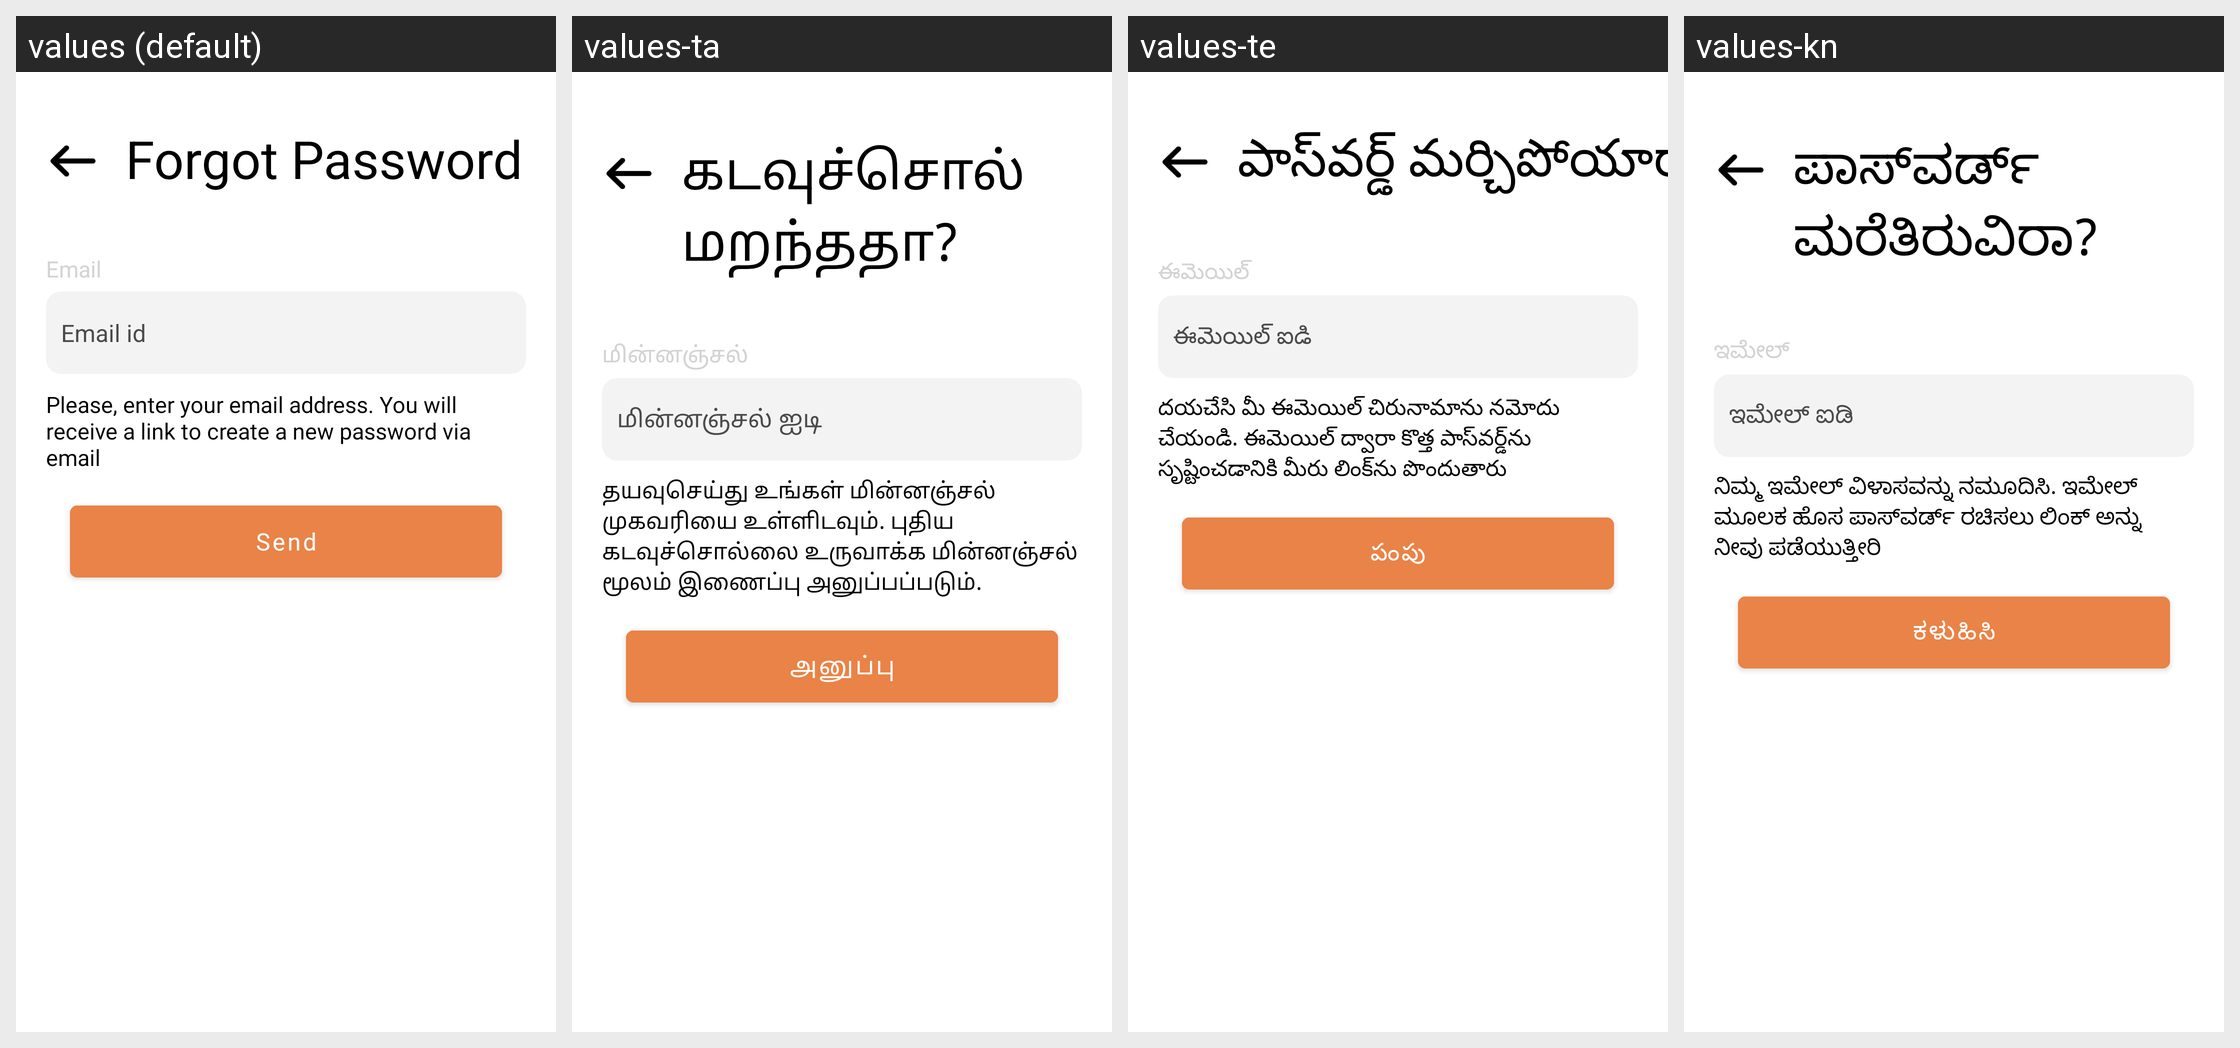

Translations of the strings shown on this Android screen, per locale in the grid:
Android screen res/layout/fragment_forget.xml rendered under 4 locales, left to right: values (default), values-ta, values-te, values-kn. Device: Nexus 5 (rendered at 1080×1920; each locale shown at half size, 540×960, under a caption strip naming it); theme Theme.AndroidTemplate.
Other locales in the repository, not shown: values-bn, values-gu, values-hi, values-ml, values-mr, values-or.
Strings drawn on this screen, with the default value and each locale's value (text and hints the layout hard-codes, and strings that could not be matched under every locale, appear in the picture but are not listed):

forgot_password
  values: Forgot Password
  values-ta: கடவுச்சொல் மறந்ததா?
  values-te: పాస్‌వర్డ్ మర్చిపోయారా?
  values-kn: ಪಾಸ್‌ವರ್ಡ್ ಮರೆತಿರುವಿರಾ?

email
  values: Email
  values-ta: மின்னஞ்சல்
  values-te: ఈమెయిల్
  values-kn: ಇಮೇಲ್

email_id
  values: Email id
  values-ta: மின்னஞ்சல் ஐடி
  values-te: ఈమెయిల్ ఐడి
  values-kn: ಇಮೇಲ್ ಐಡಿ

please_enter_your_email_address_you_will_receive_a_link_to_create_a_new_password_via_email
  values: Please, enter your email address. You will receive a link to create a new password via email
  values-ta: தயவுசெய்து உங்கள் மின்னஞ்சல் முகவரியை உள்ளிடவும். புதிய கடவுச்சொல்லை உருவாக்க மின்னஞ்சல் மூலம் இணைப்பு அனுப்பப்படும்.
  values-te: దయచేసి మీ ఈమెయిల్ చిరునామాను నమోదు చేయండి. ఈమెయిల్ ద్వారా కొత్త పాస్‌వర్డ్‌ను సృష్టించడానికి మీరు లింక్‌ను పొందుతారు
  values-kn: ನಿಮ್ಮ ಇಮೇಲ್ ವಿಳಾಸವನ್ನು ನಮೂದಿಸಿ. ಇಮೇಲ್ ಮೂಲಕ ಹೊಸ ಪಾಸ್‌ವರ್ಡ್ ರಚಿಸಲು ಲಿಂಕ್ ಅನ್ನು ನೀವು ಪಡೆಯುತ್ತೀರಿ

send
  values: Send
  values-ta: அனுப்பு
  values-te: పంపు
  values-kn: ಕಳುಹಿಸಿ
